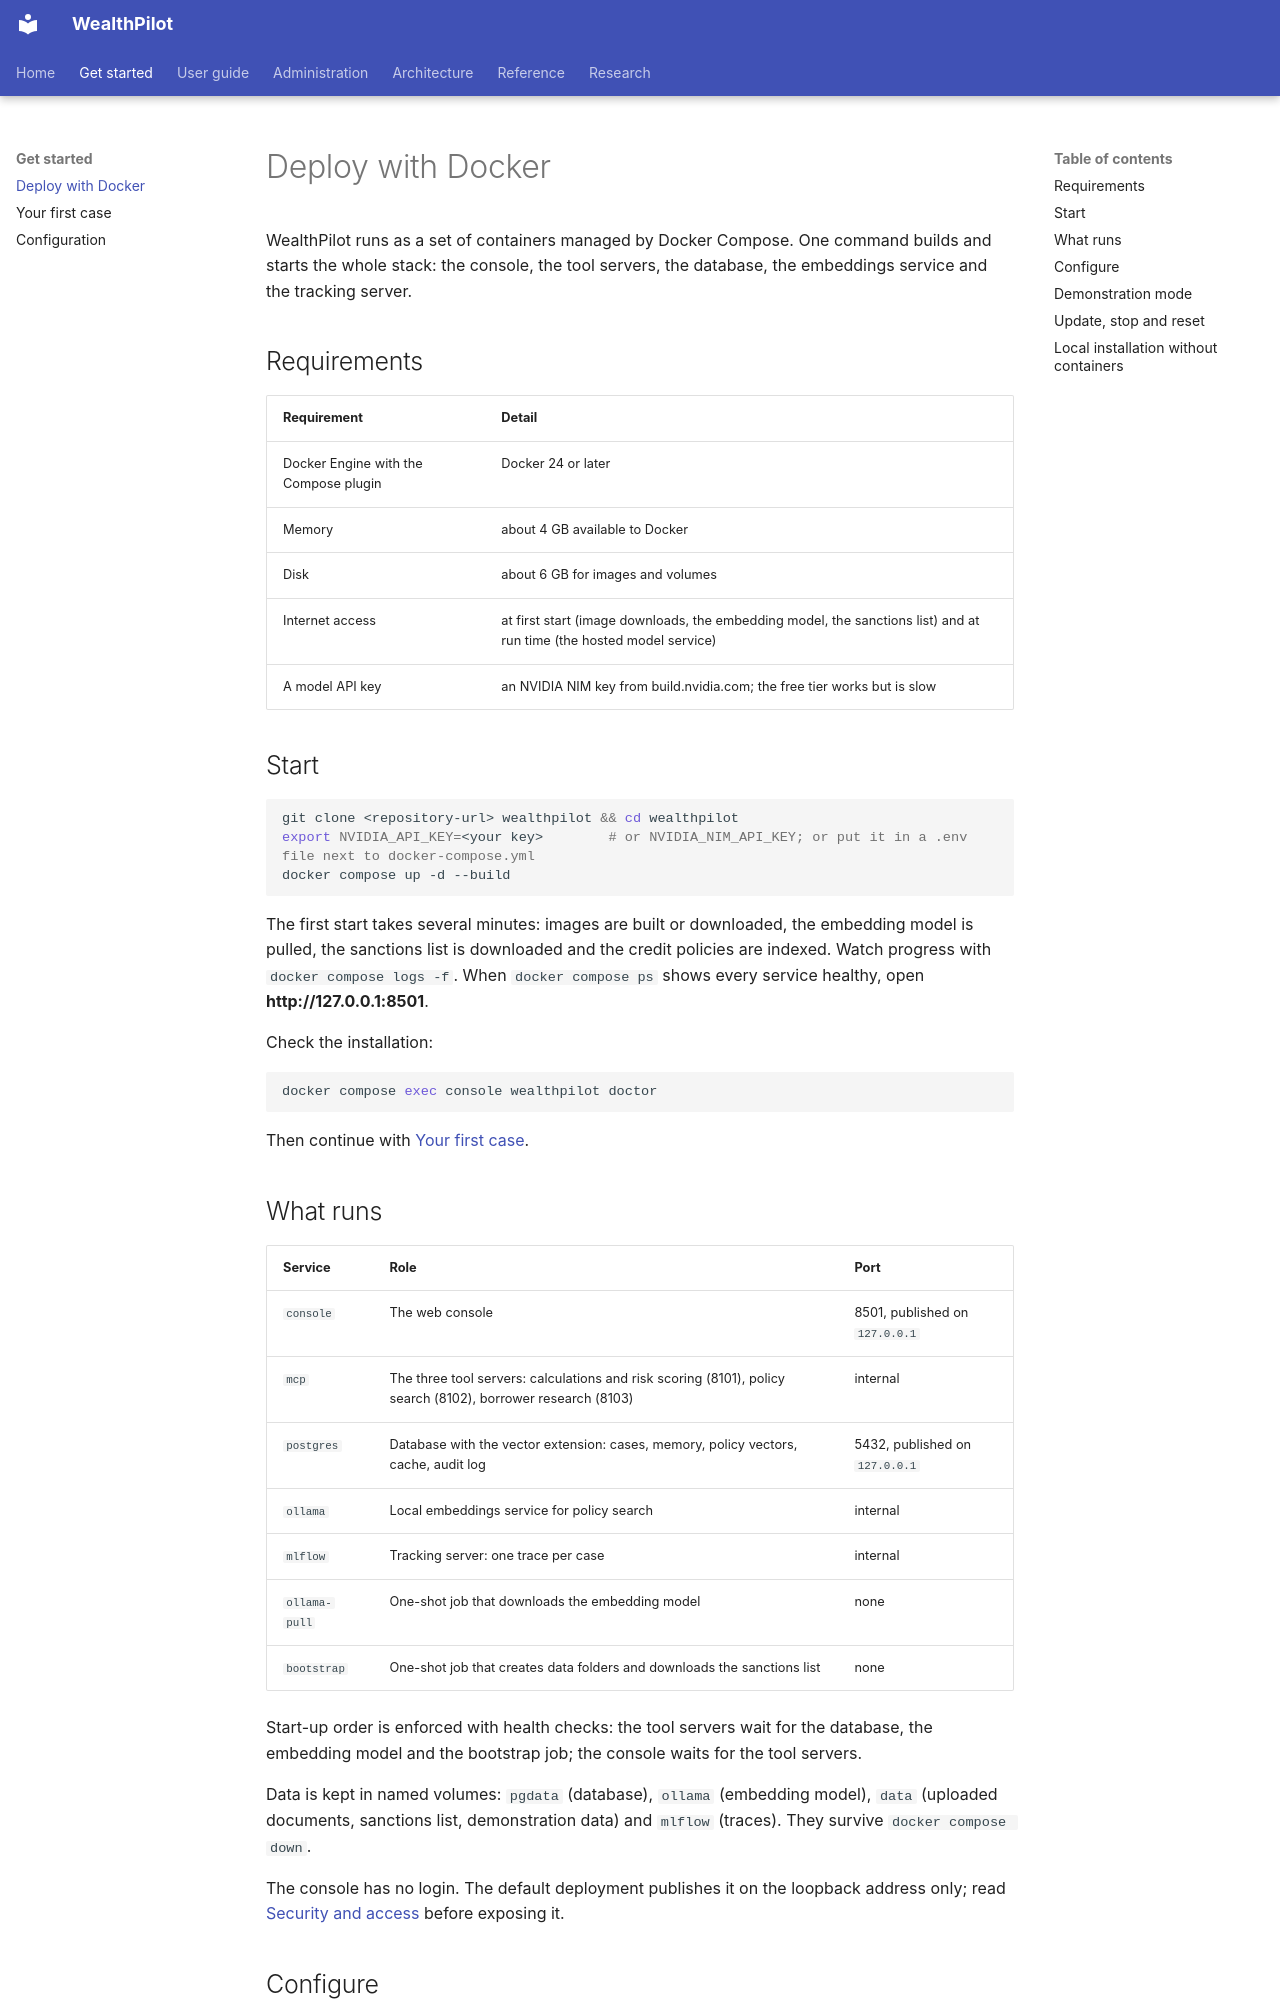

repository: bhanuponguru/WealthPilot · page: get-started/deploy/index.html · generator: mkdocs

# Deploy with Docker

WealthPilot runs as a set of containers managed by Docker Compose. One command builds and starts the whole stack: the console, the tool servers, the database, the embeddings service and the tracking server.

## Requirements

| Requirement | Detail |
|---|---|
| Docker Engine with the Compose plugin | Docker 24 or later |
| Memory | about 4 GB available to Docker |
| Disk | about 6 GB for images and volumes |
| Internet access | at first start (image downloads, the embedding model, the sanctions list) and at run time (the hosted model service) |
| A model API key | an NVIDIA NIM key from build.nvidia.com; the free tier works but is slow |

## Start

```bash
git clone <repository-url> wealthpilot && cd wealthpilot
export NVIDIA_API_KEY=<your key>        # or NVIDIA_NIM_API_KEY; or put it in a .env file next to docker-compose.yml
docker compose up -d --build
```

The first start takes several minutes: images are built or downloaded, the embedding model is pulled, the sanctions list is downloaded and the credit policies are indexed. Watch progress with
`docker compose logs -f`. When `docker compose ps` shows every service healthy, open **http://127.0.0.1:8501**.

Check the installation:

```bash
docker compose exec console wealthpilot doctor
```

Then continue with [Your first case](first-case.md).

## What runs

| Service | Role | Port |
|---|---|---|
| `console` | The web console | 8501, published on `127.0.0.1` |
| `mcp` | The three tool servers: calculations and risk scoring (8101), policy search (8102), borrower research (8103) | internal |
| `postgres` | Database with the vector extension: cases, memory, policy vectors, cache, audit log | 5432, published on `127.0.0.1` |
| `ollama` | Local embeddings service for policy search | internal |
| `mlflow` | Tracking server: one trace per case | internal |
| `ollama-pull` | One-shot job that downloads the embedding model | none |
| `bootstrap` | One-shot job that creates data folders and downloads the sanctions list | none |

Start-up order is enforced with health checks: the tool servers wait for the database, the embedding model and the bootstrap job; the console waits for the tool servers.

Data is kept in named volumes: `pgdata` (database), `ollama` (embedding model), `data` (uploaded documents, sanctions list, demonstration data) and `mlflow` (traces). They survive `docker compose down`.

The console has no login. The default deployment publishes it on the loopback address only; read [Security and access](../administration/security.md) before exposing it.
